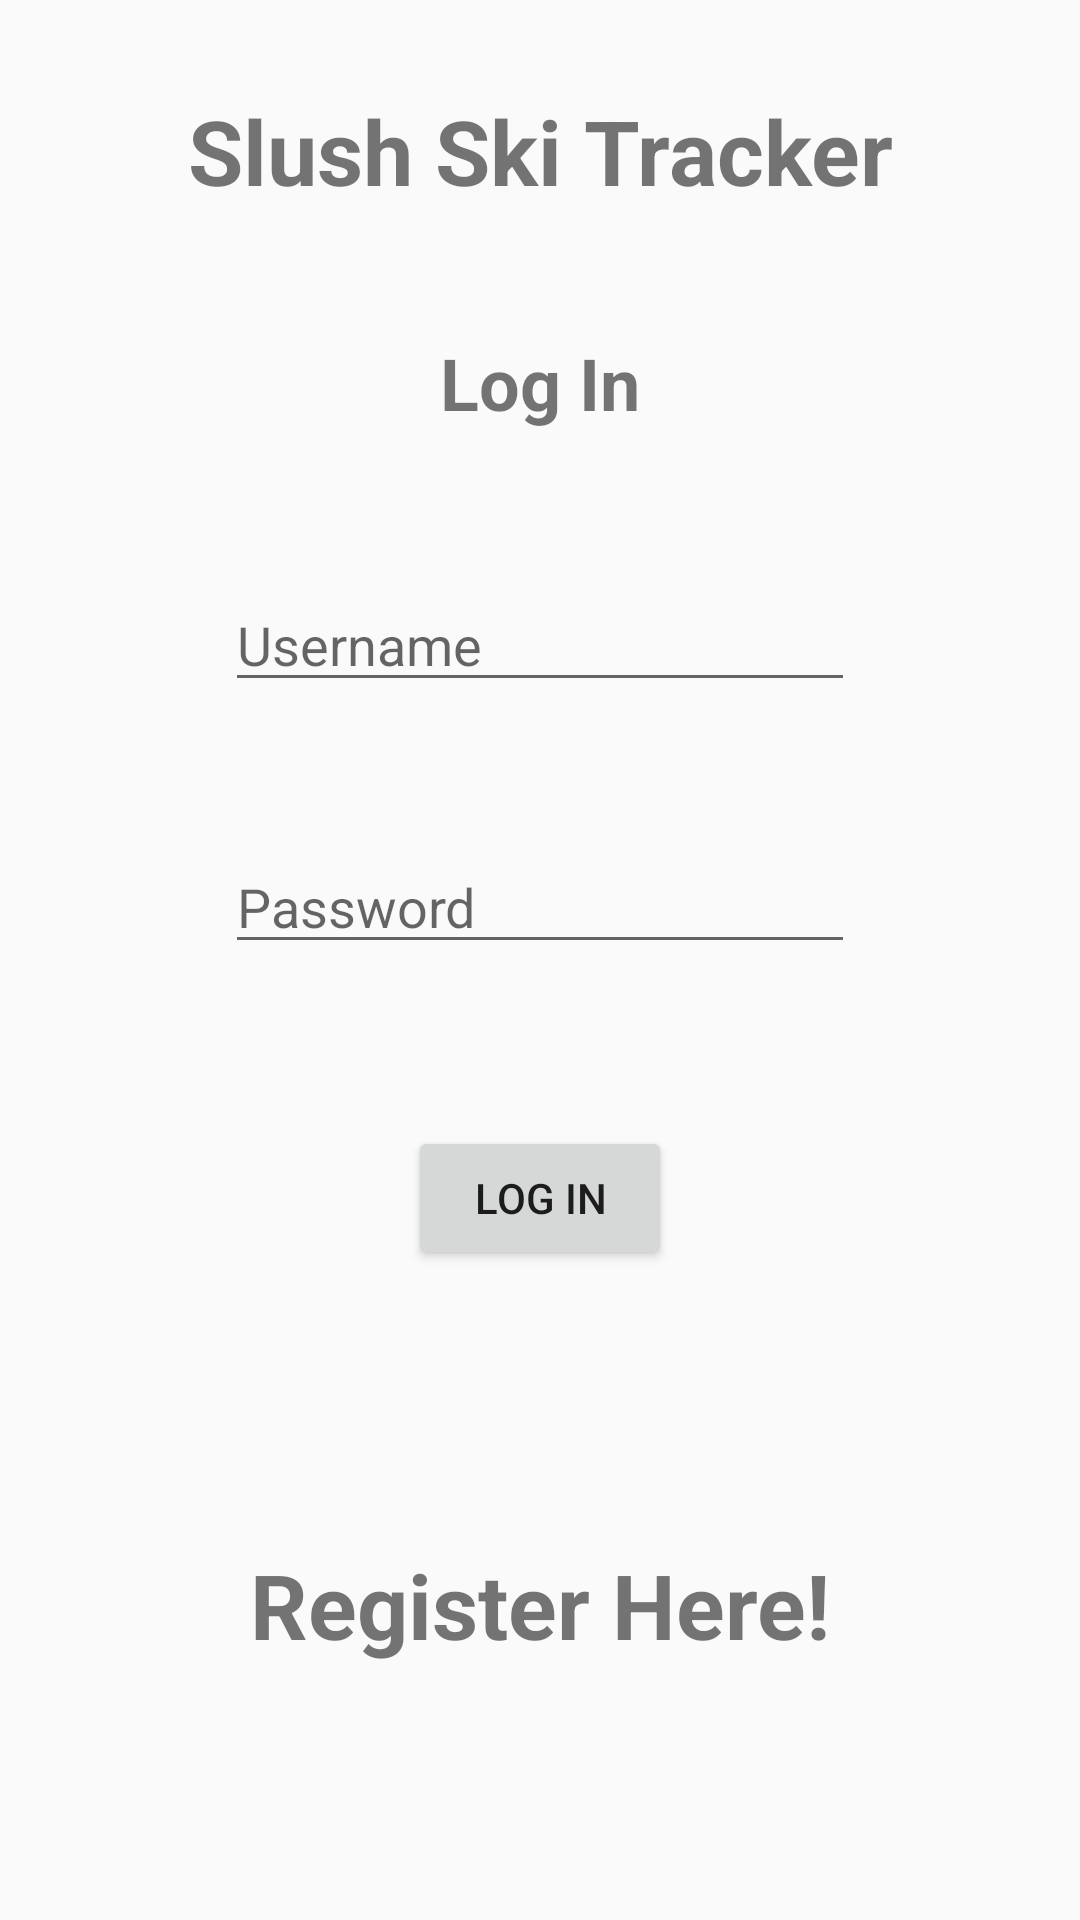

Layout XML and referenced resources for this Android screen:
<!-- AndroidManifest.xml: application theme AppTheme -->
<!-- res/layout/activity_log_in.xml -->
<?xml version="1.0" encoding="utf-8"?>
<android.support.constraint.ConstraintLayout xmlns:android="http://schemas.android.com/apk/res/android"
    xmlns:app="http://schemas.android.com/apk/res-auto"
    xmlns:tools="http://schemas.android.com/tools"
    android:layout_width="match_parent"
    android:layout_height="match_parent"
    tools:context="me.jaxbot.skimap.LogIn"
    tools:layout_editor_absoluteY="81dp"
    tools:layout_editor_absoluteX="0dp">

    <EditText
        android:id="@+id/editName"
        android:layout_width="wrap_content"
        android:layout_height="wrap_content"
        android:ems="10"
        android:hint="Username"
        android:inputType="textPersonName"
        tools:layout_constraintTop_creator="1"
        tools:layout_constraintRight_creator="1"
        app:layout_constraintRight_toRightOf="parent"
        android:layout_marginTop="49dp"
        app:layout_constraintTop_toBottomOf="@+id/textView3"
        tools:layout_constraintLeft_creator="1"
        app:layout_constraintLeft_toLeftOf="parent" />

    <TextView
        android:id="@+id/textView3"
        android:layout_width="wrap_content"
        android:layout_height="wrap_content"
        android:text="Log In"
        android:textSize="24sp"
        android:textStyle="bold"
        tools:layout_constraintTop_creator="1"
        tools:layout_constraintRight_creator="1"
        app:layout_constraintRight_toRightOf="parent"
        android:layout_marginTop="41dp"
        app:layout_constraintTop_toBottomOf="@+id/textView6"
        tools:layout_constraintLeft_creator="1"
        app:layout_constraintLeft_toLeftOf="parent" />

    <EditText
        android:id="@+id/editPassword"
        android:layout_width="wrap_content"
        android:layout_height="wrap_content"
        android:ems="10"
        android:hint="Password"
        android:inputType="textPassword"
        tools:layout_constraintTop_creator="1"
        tools:layout_constraintRight_creator="1"
        app:layout_constraintRight_toRightOf="@+id/editName"
        android:layout_marginTop="46dp"
        app:layout_constraintTop_toBottomOf="@+id/editName"
        tools:layout_constraintLeft_creator="1"
        app:layout_constraintLeft_toLeftOf="@+id/editName" />

    <Button
        android:id="@+id/logInBtn"
        android:layout_width="wrap_content"
        android:layout_height="wrap_content"
        android:text="Log In"
        tools:layout_constraintTop_creator="1"
        tools:layout_constraintRight_creator="1"
        app:layout_constraintRight_toRightOf="parent"
        android:layout_marginTop="54dp"
        app:layout_constraintTop_toBottomOf="@+id/editPassword"
        tools:layout_constraintLeft_creator="1"
        app:layout_constraintLeft_toLeftOf="parent" />

    <TextView
        android:id="@+id/registerTxtView"
        android:layout_width="wrap_content"
        android:layout_height="wrap_content"
        android:text="Register Here!"
        android:textSize="30sp"
        android:textStyle="bold"
        tools:layout_constraintRight_creator="1"
        tools:layout_constraintBottom_creator="1"
        app:layout_constraintBottom_toBottomOf="parent"
        app:layout_constraintRight_toRightOf="parent"
        tools:layout_constraintLeft_creator="1"
        android:layout_marginBottom="85dp"
        app:layout_constraintLeft_toLeftOf="parent" />

    <TextView
        android:id="@+id/textView6"
        android:layout_width="wrap_content"
        android:layout_height="wrap_content"
        android:text="Slush Ski Tracker"
        android:textSize="30sp"
        android:textStyle="bold"
        tools:layout_constraintTop_creator="1"
        tools:layout_constraintRight_creator="1"
        app:layout_constraintRight_toRightOf="parent"
        android:layout_marginTop="30dp"
        tools:layout_constraintLeft_creator="1"
        app:layout_constraintLeft_toLeftOf="parent"
        app:layout_constraintTop_toTopOf="parent" />
</android.support.constraint.ConstraintLayout>
<!-- resources referenced by this layout -->
<resources>
  <style name="AppTheme" parent="Theme.AppCompat.Light.DarkActionBar">
          
  
          <item name="colorPrimary">@color/colorPrimary</item>
          <item name="colorPrimaryDark">@color/colorPrimaryDark</item>
          <item name="colorAccent">@color/colorAccent</item>
  
      </style>
  <!-- not gathered from this repository: default colours our renderer supplied (Android Studio template values) -->
  <color name="colorPrimary">#FF6200EE</color>
  <color name="colorPrimaryDark">#FF3700B3</color>
  <color name="colorAccent">#FF03DAC5</color>
</resources>
